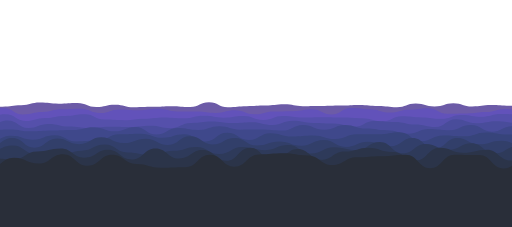
t = 0.00 s
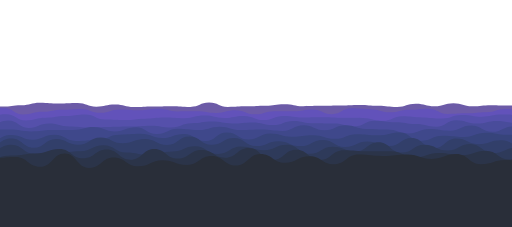
t = 1.63 s
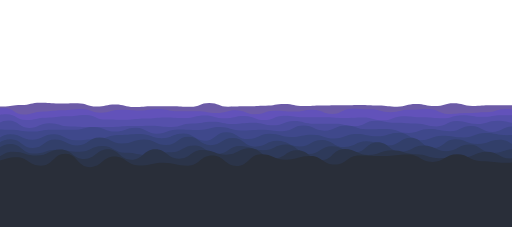
t = 3.26 s
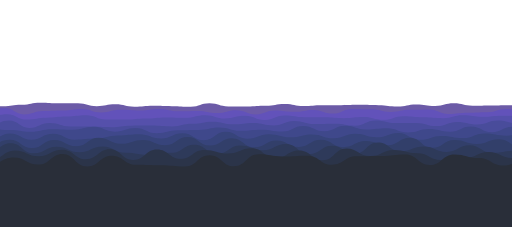
t = 4.89 s
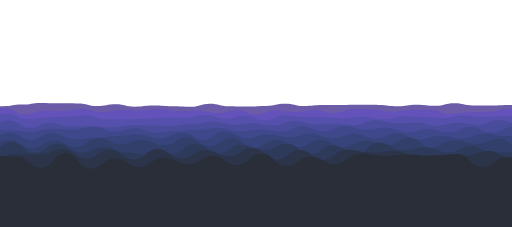
t = 6.52 s
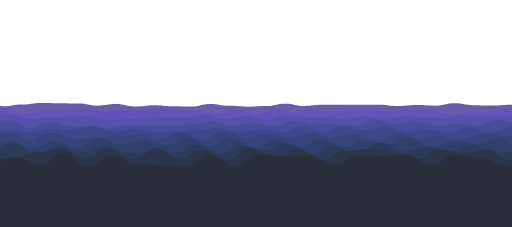
t = 8.15 s

The animated SVG that drew these frames (rendered in a browser with its animation timeline set to each time). Animation: 20 SMIL elements (animate=10,animateTransform=10); frames cover the first 8.15 s, repeats indefinitely.

<?xml version="1.0" encoding="utf-8"?>
<svg xmlns="http://www.w3.org/2000/svg" xmlns:xlink="http://www.w3.org/1999/xlink" style="margin: auto; background: none; display: block; z-index: 1; position: relative; shape-rendering: auto;" width="1440" height="639" preserveAspectRatio="xMidYMid" viewBox="0 0 1440 639">
<g transform=""><path d="M -100 302.427 C -72.6757 295.864 -73.0923 295.429 -47.1 295.429 S -19.683 297.802 5.81 297.802 S 32.5891 292.449 58.71 292.449 S 85.7269 290.352 111.61 290.352 S 139.434 289.665 164.52 289.665 S 192.471 292.187 217.42 292.187 S 245.226 295.426 270.32 295.426 S 297.098 292.047 323.23 292.047 S 349.959 298.673 376.13 298.673 S 403.668 293.597 429.03 293.597 S 456.055 299.043 481.94 299.043 S 508.898 299.628 534.84 299.628 S 562.165 295.505 587.74 295.505 S 614.608 295.969 640.65 295.969 S 667.609 300.99 693.55 300.99 S 720.903 298.969 746.45 298.969 S 773.136 290.736 799.35 290.736 S 826.998 298.045 852.26 298.045 S 879.7 293.293 905.16 293.293 S 932.098 294.051 958.06 294.051 S 985.095 294.843 1010.97 294.843 S 1038.33 292.523 1063.87 292.523 S 1091.19 296.306 1116.77 296.306 S 1144.01 298.215 1169.68 298.215 S 1196.31 296.273 1222.58 296.273 S 1249.71 291.095 1275.48 291.095 S 1302.45 294.199 1328.39 294.199 S 1355.77 298.178 1381.29 298.178 S 1407.95 293.207 1434.19 293.207 S 1461.72 292.015 1487.1 292.015 S 1513.65 294.973 1540 294.973 S 1567.69 294.595 1592.9 294.595 L 1540 639 L -100 639 Z" fill="#6c5ba7" stroke-width="0" transform="translate(6.21522 0)">
  <animate attributeName="d" dur="43.47826086956522s" repeatCount="indefinite" values="M-100 301.15C-72.09 295.36 -73.35 294.96 -47.1 294.96S-20.38 300.42 5.81 300.42S32.8 296.52 58.71 296.52S86.5 288.8 111.61 288.8S139.34 291.82 164.52 291.82S192.43 289.95 217.42 289.95S245.15 301.23 270.32 301.23S296.94 294.63 323.23 294.63S350.34 301.76 376.13 301.76S403.24 300.52 429.03 300.52S456.33 298.85 481.94 298.85S508.57 301.04 534.84 301.04S561.65 287.75 587.74 287.75S614.69 301.68 640.65 301.68S667.58 298.87 693.55 298.87S721.43 297.13 746.45 297.13S773.13 293.6 799.35 293.6S827.18 298.9 852.26 298.9S879.19 298.43 905.16 298.43S931.84 297.29 958.06 297.29S985.13 295.44 1010.97 295.44S1038.41 298.31 1063.87 298.31S1091.88 301.8 1116.77 301.8S1143.31 291.18 1169.68 291.18S1196.37 299.53 1222.58 299.53S1249.84 290.38 1275.48 290.38S1302.68 299.64 1328.39 299.64S1356.12 295.7 1381.29 295.7S1408.01 297.77 1434.19 297.77S1461.67 289.66 1487.1 289.66S1513.56 292.7 1540 292.7S1567.56 288.07 1592.9 288.07L1540 639 L-100 639 Z;M-100 303.33C-73.09 296.22 -72.91 295.76 -47.1 295.76S-19.19 295.95 5.81 295.95S32.44 289.57 58.71 289.57S85.18 291.45 111.61 291.45S139.5 288.14 164.52 288.14S192.5 293.77 217.42 293.77S245.28 291.32 270.32 291.32S297.21 290.22 323.23 290.22S349.69 296.49 376.13 296.49S403.97 288.7 429.03 288.7S455.86 299.18 481.94 299.18S509.13 298.63 534.84 298.63S562.53 300.99 587.74 300.99S614.55 291.93 640.65 291.93S667.63 302.49 693.55 302.49S720.53 300.27 746.45 300.27S773.14 288.71 799.35 288.71S826.87 297.44 852.26 297.44S880.06 289.66 905.16 289.66S932.28 291.76 958.06 291.76S985.07 294.42 1010.97 294.42S1038.27 288.43 1063.87 288.43S1090.71 292.42 1116.77 292.42S1144.51 303.19 1169.68 303.19S1196.27 293.97 1222.58 293.97S1249.62 291.6 1275.48 291.6S1302.29 290.35 1328.39 290.35S1355.53 299.93 1381.29 299.93S1407.9 289.98 1434.19 289.98S1461.75 293.68 1487.1 293.68S1513.71 296.58 1540 296.58S1567.79 299.21 1592.9 299.21L1540 639 L-100 639 Z;M-100 301.15C-72.09 295.36 -73.35 294.96 -47.1 294.96S-20.38 300.42 5.81 300.42S32.8 296.52 58.71 296.52S86.5 288.8 111.61 288.8S139.34 291.82 164.52 291.82S192.43 289.95 217.42 289.95S245.15 301.23 270.32 301.23S296.94 294.63 323.23 294.63S350.34 301.76 376.13 301.76S403.24 300.52 429.03 300.52S456.33 298.85 481.94 298.85S508.57 301.04 534.84 301.04S561.65 287.75 587.74 287.75S614.69 301.68 640.65 301.68S667.58 298.87 693.55 298.87S721.43 297.13 746.45 297.13S773.13 293.6 799.35 293.6S827.18 298.9 852.26 298.9S879.19 298.43 905.16 298.43S931.84 297.29 958.06 297.29S985.13 295.44 1010.97 295.44S1038.41 298.31 1063.87 298.31S1091.88 301.8 1116.77 301.8S1143.31 291.18 1169.68 291.18S1196.37 299.53 1222.58 299.53S1249.84 290.38 1275.48 290.38S1302.68 299.64 1328.39 299.64S1356.12 295.7 1381.29 295.7S1408.01 297.77 1434.19 297.77S1461.67 289.66 1487.1 289.66S1513.56 292.7 1540 292.7S1567.56 288.07 1592.9 288.07L1540 639 L-100 639 Z"></animate>
  <animateTransform attributeName="transform" type="translate" dur="43.47826086956522s" begin="0s" repeatCount="indefinite" values="0;10;0" calcMode="spline" keySplines="0.3 0 0.7 1;0.3 0 0.7 1"></animateTransform>
</path><path d="M -100 306.19 C -71.4402 312.392 -72.0024 307.969 -45.7 307.969 S -17.8608 305.022 8.61 305.022 S 36.1375 321.322 62.91 321.322 S 90.3676 307.83 117.22 307.83 S 145.142 316.275 171.52 316.275 S 200.031 307.214 225.83 307.214 S 253.304 313.637 280.13 313.637 S 308.223 310.539 334.44 310.539 S 362.003 311.858 388.74 311.858 S 416.258 307.752 443.05 307.752 S 471.208 312.813 497.35 312.813 S 525.591 309.525 551.66 309.525 S 579.663 319.076 605.96 319.076 S 633.803 310.518 660.26 310.518 S 687.983 322.224 714.57 322.224 S 742.706 307.121 768.87 307.121 S 796.906 318.176 823.18 318.176 S 851.495 312.068 877.48 312.068 S 905.025 315.125 931.79 315.125 S 959.912 310.736 986.09 310.736 S 1014.41 308.313 1040.4 308.313 S 1067.85 311.989 1094.7 311.989 S 1123.12 309.754 1149.01 309.754 S 1176.46 313.065 1203.31 313.065 S 1231.41 320.959 1257.62 320.959 S 1285.66 313.799 1311.92 313.799 S 1340.13 316.755 1366.23 316.755 S 1393.89 307.121 1420.53 307.121 S 1448.06 309.769 1474.83 309.769 S 1502.61 307.775 1529.14 307.775 S 1557.32 321.86 1583.44 321.86 L 1540 639 L -100 639 Z" fill="#6252ba" stroke-width="0" transform="translate(9.32753 0)">
  <animate attributeName="d" dur="39.130434782608695s" repeatCount="indefinite" values="M-100 307.14C-71.31 303.6 -71.69 309.44 -45.7 309.44S-17.21 303.72 8.61 303.72S36.17 322.37 62.91 322.37S90.27 315.49 117.22 315.49S145.37 307.88 171.52 307.88S199.94 306.42 225.83 306.42S253.18 318.31 280.13 318.31S307.39 308.19 334.44 308.19S361.84 310.4 388.74 310.4S416.44 306.06 443.05 306.06S470.57 313.75 497.35 313.75S524.94 313.95 551.66 313.95S580.34 317.95 605.96 317.95S633.38 310.42 660.26 310.42S687.97 321.82 714.57 321.82S742.29 313.72 768.87 313.72S796.62 312.82 823.18 312.82S851.84 307.59 877.48 307.59S905.5 322.46 931.79 322.46S959.86 304.15 986.09 304.15S1014.5 307.46 1040.4 307.46S1067.68 316.89 1094.7 316.89S1123.32 308.83 1149.01 308.83S1176.68 304.78 1203.31 304.78S1231.08 320.51 1257.62 320.51S1285.75 319.5 1311.92 319.5S1339.95 315.59 1366.23 315.59S1394.64 306.9 1420.53 306.9S1448.76 312.99 1474.83 312.99S1503.07 311.53 1529.14 311.53S1556.91 320.48 1583.44 320.48L1540 639 L-100 639 Z;M-100 305.68C-71.51 317.11 -72.17 307.18 -45.7 307.18S-18.21 305.72 8.61 305.72S36.12 320.76 62.91 320.76S90.42 303.72 117.22 303.72S145.02 320.78 171.52 320.78S200.08 307.64 225.83 307.64S253.37 311.13 280.13 311.13S308.67 311.8 334.44 311.8S362.09 312.64 388.74 312.64S416.16 308.66 443.05 308.66S471.55 312.31 497.35 312.31S525.94 307.15 551.66 307.15S579.3 319.68 605.96 319.68S634.03 310.57 660.26 310.57S687.99 322.44 714.57 322.44S742.93 303.58 768.87 303.58S797.06 321.05 823.18 321.05S851.31 314.47 877.48 314.47S904.77 311.19 931.79 311.19S959.94 314.27 986.09 314.27S1014.36 308.77 1040.4 308.77S1067.94 309.36 1094.7 309.36S1123.01 310.25 1149.01 310.25S1176.34 317.51 1203.31 317.51S1231.58 321.2 1257.62 321.2S1285.61 310.74 1311.92 310.74S1340.22 317.38 1366.23 317.38S1393.49 307.24 1420.53 307.24S1447.68 308.04 1474.83 308.04S1502.36 305.76 1529.14 305.76S1557.54 322.6 1583.44 322.6L1540 639 L-100 639 Z;M-100 307.14C-71.31 303.6 -71.69 309.44 -45.7 309.44S-17.21 303.72 8.61 303.72S36.17 322.37 62.91 322.37S90.27 315.49 117.22 315.49S145.37 307.88 171.52 307.88S199.94 306.42 225.83 306.42S253.18 318.31 280.13 318.31S307.39 308.19 334.44 308.19S361.84 310.4 388.74 310.4S416.44 306.06 443.05 306.06S470.57 313.75 497.35 313.75S524.94 313.95 551.66 313.95S580.34 317.95 605.96 317.95S633.38 310.42 660.26 310.42S687.97 321.82 714.57 321.82S742.29 313.72 768.87 313.72S796.62 312.82 823.18 312.82S851.84 307.59 877.48 307.59S905.5 322.46 931.79 322.46S959.86 304.15 986.09 304.15S1014.5 307.46 1040.4 307.46S1067.68 316.89 1094.7 316.89S1123.32 308.83 1149.01 308.83S1176.68 304.78 1203.31 304.78S1231.08 320.51 1257.62 320.51S1285.75 319.5 1311.92 319.5S1339.95 315.59 1366.23 315.59S1394.64 306.9 1420.53 306.9S1448.76 312.99 1474.83 312.99S1503.07 311.53 1529.14 311.53S1556.91 320.48 1583.44 320.48L1540 639 L-100 639 Z"></animate>
  <animateTransform attributeName="transform" type="translate" dur="39.130434782608695s" begin="-3.9130434782608696s" repeatCount="indefinite" values="0;10;0" calcMode="spline" keySplines="0.3 0 0.7 1;0.3 0 0.7 1"></animateTransform>
</path><path d="M -100 331.57 C -70.8823 328.147 -70.9909 330.865 -44.22 330.865 S -15.5291 320.65 11.56 320.65 S 40.2427 330.056 67.35 330.056 S 96.3404 329.945 123.13 329.945 S 152.075 330.334 178.91 330.334 S 207.985 328.815 234.69 328.815 S 262.713 335.91 290.48 335.91 S 319.541 333.702 346.26 333.702 S 374.891 332.664 402.04 332.664 S 430.64 330.629 457.82 330.629 S 486.783 329.625 513.61 329.625 S 542.005 321.329 569.39 321.329 S 598.395 336.783 625.17 336.783 S 654.231 325.548 680.95 325.548 S 709.535 338.556 736.73 338.556 S 765.487 323.562 792.52 323.562 S 821.209 328.73 848.3 328.73 S 876.334 330.21 904.08 330.21 S 933.117 334.863 959.86 334.863 S 988.873 324.084 1015.65 324.084 S 1044.2 330.529 1071.43 330.529 S 1099.77 327.609 1127.21 327.609 S 1155.73 329.655 1182.99 329.655 S 1211.75 329.47 1238.78 329.47 S 1267.43 325.866 1294.56 325.866 S 1323.28 329.072 1350.34 329.072 S 1379.27 333.051 1406.12 333.051 S 1434.73 330.697 1461.9 330.697 S 1490.1 332.606 1517.69 332.606 S 1546.66 331.742 1573.47 331.742 L 1540 639 L -100 639 Z" fill="#5550ab" stroke-width="0" transform="translate(9.46078 0)">
  <animate attributeName="d" dur="34.78260869565218s" repeatCount="indefinite" values="M-100 333.84C-70.67 329.86 -71.13 328.31 -44.22 328.31S-15.8 321.77 11.56 321.77S39.84 340.46 67.35 340.46S95.74 331.9 123.13 331.9S151.65 326.38 178.91 326.38S207.18 321.64 234.69 321.64S262.75 336.62 290.48 336.62S319.27 338.41 346.26 338.41S375.55 334.15 402.04 334.15S431.24 330.68 457.82 330.68S487.2 333.11 513.61 333.11S541.72 326 569.39 326S598.19 331.35 625.17 331.35S653.66 326.58 680.95 326.58S709.85 337.78 736.73 337.78S765.67 326.63 792.52 326.63S820.88 330.89 848.3 330.89S876.21 330.1 904.08 330.1S933 331.1 959.86 331.1S988.17 332.98 1015.65 332.98S1043.61 341.65 1071.43 341.65S1100.8 327.28 1127.21 327.28S1156.61 330.57 1182.99 330.57S1212.31 334.5 1238.78 334.5S1266.73 323.67 1294.56 323.67S1323.83 328.75 1350.34 328.75S1379.78 321 1406.12 321S1434.46 322.35 1461.9 322.35S1490.04 334.89 1517.69 334.89S1546.92 334.92 1573.47 334.92L1540 639 L-100 639 Z;M-100 330.74C-70.96 327.52 -70.94 331.8 -44.22 331.8S-15.43 320.24 11.56 320.24S40.39 326.25 67.35 326.25S96.56 329.23 123.13 329.23S152.23 331.78 178.91 331.78S208.28 331.44 234.69 331.44S262.7 335.65 290.48 335.65S319.64 331.98 346.26 331.98S374.65 332.12 402.04 332.12S430.42 330.61 457.82 330.61S486.63 328.35 513.61 328.35S542.11 319.62 569.39 319.62S598.47 338.77 625.17 338.77S654.44 325.17 680.95 325.17S709.42 338.84 736.73 338.84S765.42 322.44 792.52 322.44S821.33 327.94 848.3 327.94S876.38 330.25 904.08 330.25S933.16 336.24 959.86 336.24S989.13 320.83 1015.65 320.83S1044.42 326.46 1071.43 326.46S1099.39 327.73 1127.21 327.73S1155.41 329.32 1182.99 329.32S1211.55 327.63 1238.78 327.63S1267.69 326.67 1294.56 326.67S1323.08 329.19 1350.34 329.19S1379.08 337.46 1406.12 337.46S1434.83 333.75 1461.9 333.75S1490.12 331.77 1517.69 331.77S1546.57 330.58 1573.47 330.58L1540 639 L-100 639 Z;M-100 333.84C-70.67 329.86 -71.13 328.31 -44.22 328.31S-15.8 321.77 11.56 321.77S39.84 340.46 67.35 340.46S95.74 331.9 123.13 331.9S151.65 326.38 178.91 326.38S207.18 321.64 234.69 321.64S262.75 336.62 290.48 336.62S319.27 338.41 346.26 338.41S375.55 334.15 402.04 334.15S431.24 330.68 457.82 330.68S487.2 333.11 513.61 333.11S541.72 326 569.39 326S598.19 331.35 625.17 331.35S653.66 326.58 680.95 326.58S709.85 337.78 736.73 337.78S765.67 326.63 792.52 326.63S820.88 330.89 848.3 330.89S876.21 330.1 904.08 330.1S933 331.1 959.86 331.1S988.17 332.98 1015.65 332.98S1043.61 341.65 1071.43 341.65S1100.8 327.28 1127.21 327.28S1156.61 330.57 1182.99 330.57S1212.31 334.5 1238.78 334.5S1266.73 323.67 1294.56 323.67S1323.83 328.75 1350.34 328.75S1379.78 321 1406.12 321S1434.46 322.35 1461.9 322.35S1490.04 334.89 1517.69 334.89S1546.92 334.92 1573.47 334.92L1540 639 L-100 639 Z"></animate>
  <animateTransform attributeName="transform" type="translate" dur="34.78260869565218s" begin="-6.9565217391304355s" repeatCount="indefinite" values="0;10;0" calcMode="spline" keySplines="0.3 0 0.7 1;0.3 0 0.7 1"></animateTransform>
</path><path d="M -100 348.308 C -70.7657 337.945 -70.4237 353.232 -42.66 353.232 S -13.6663 339.563 14.69 339.563 S 44.9304 359.546 72.03 359.546 S 101.966 341.793 129.37 341.793 S 159.3 355.284 186.71 355.284 S 215.751 349.892 244.06 349.892 S 273.006 359.969 301.4 359.969 S 331.126 347.442 358.74 347.442 S 388.424 352.818 416.08 352.818 S 446.26 348.003 473.43 348.003 S 502.66 352.341 530.77 352.341 S 559.693 342.844 588.11 342.844 S 617.975 355.917 645.45 355.917 S 675.339 350.048 702.8 350.048 S 732.719 355.405 760.14 355.405 S 789.942 341.382 817.48 341.382 S 846.803 354.399 874.83 354.399 S 904.316 349.072 932.17 349.072 S 960.976 349.01 989.51 349.01 S 1018.18 337.18 1046.85 337.18 S 1076.15 351.459 1104.2 351.459 S 1133.86 338.639 1161.54 338.639 S 1190.66 350.631 1218.88 350.631 S 1248.9 355.128 1276.22 355.128 S 1305.67 356.269 1333.57 356.269 S 1362.58 336.412 1390.91 336.412 S 1420.93 350.101 1448.25 350.101 S 1477.89 348.269 1505.59 348.269 S 1534.48 350.566 1562.94 350.566 L 1540 639 L -100 639 Z" fill="#494c9b" stroke-width="0" transform="translate(5.89991 0)">
  <animate attributeName="d" dur="30.434782608695656s" repeatCount="indefinite" values="M-100 340.92C-71 341.71 -70.34 354.88 -42.66 354.88S-12.93 339.27 14.69 339.27S44.83 360.24 72.03 360.24S100.92 348.88 129.37 348.88S159.25 356.23 186.71 356.23S216.01 360.51 244.06 360.51S273.5 357.04 301.4 357.04S330.49 357.65 358.74 357.65S388.24 354.09 416.08 354.09S445.9 360.78 473.43 360.78S502.3 346.3 530.77 346.3S560.12 342.3 588.11 342.3S618.05 346.42 645.45 346.42S675.49 343.89 702.8 343.89S732.92 351.74 760.14 351.74S789.85 340.11 817.48 340.11S846.56 346.04 874.83 346.04S904.04 347.8 932.17 347.8S961.52 356.75 989.51 356.75S1018.21 340.46 1046.85 340.46S1075.61 343.2 1104.2 343.2S1133.91 350.63 1161.54 350.63S1191.31 357.71 1218.88 357.71S1248.81 336 1276.22 336S1305.58 346.73 1333.57 346.73S1363.56 341.14 1390.91 341.14S1419.93 345.7 1448.25 345.7S1478.06 344.42 1505.59 344.42S1534.76 339.99 1562.94 339.99L1540 639 L-100 639 Z;M-100 349.75C-70.72 337.21 -70.44 352.91 -42.66 352.91S-13.81 339.62 14.69 339.62S44.95 359.41 72.03 359.41S102.17 340.41 129.37 340.41S159.31 355.1 186.71 355.1S215.7 347.82 244.06 347.82S272.91 360.54 301.4 360.54S331.25 345.45 358.74 345.45S388.46 352.57 416.08 352.57S446.33 345.51 473.43 345.51S502.73 353.52 530.77 353.52S559.61 342.95 588.11 342.95S617.96 357.77 645.45 357.77S675.31 351.25 702.8 351.25S732.68 356.12 760.14 356.12S789.96 341.63 817.48 341.63S846.85 356.03 874.83 356.03S904.37 349.32 932.17 349.32S960.87 347.5 989.51 347.5S1018.18 336.54 1046.85 336.54S1076.26 353.07 1104.2 353.07S1133.85 336.3 1161.54 336.3S1190.53 349.25 1218.88 349.25S1248.92 358.86 1276.22 358.86S1305.69 358.13 1333.57 358.13S1362.39 335.49 1390.91 335.49S1421.12 350.96 1448.25 350.96S1477.86 349.02 1505.59 349.02S1534.43 352.63 1562.94 352.63L1540 639 L-100 639 Z;M-100 340.92C-71 341.71 -70.34 354.88 -42.66 354.88S-12.93 339.27 14.69 339.27S44.83 360.24 72.03 360.24S100.92 348.88 129.37 348.88S159.25 356.23 186.71 356.23S216.01 360.51 244.06 360.51S273.5 357.04 301.4 357.04S330.49 357.65 358.74 357.65S388.24 354.09 416.08 354.09S445.9 360.78 473.43 360.78S502.3 346.3 530.77 346.3S560.12 342.3 588.11 342.3S618.05 346.42 645.45 346.42S675.49 343.89 702.8 343.89S732.92 351.74 760.14 351.74S789.85 340.11 817.48 340.11S846.56 346.04 874.83 346.04S904.04 347.8 932.17 347.8S961.52 356.75 989.51 356.75S1018.21 340.46 1046.85 340.46S1075.61 343.2 1104.2 343.2S1133.91 350.63 1161.54 350.63S1191.31 357.71 1218.88 357.71S1248.81 336 1276.22 336S1305.58 346.73 1333.57 346.73S1363.56 341.14 1390.91 341.14S1419.93 345.7 1448.25 345.7S1478.06 344.42 1505.59 344.42S1534.76 339.99 1562.94 339.99L1540 639 L-100 639 Z"></animate>
  <animateTransform attributeName="transform" type="translate" dur="30.434782608695656s" begin="-9.130434782608697s" repeatCount="indefinite" values="0;10;0" calcMode="spline" keySplines="0.3 0 0.7 1;0.3 0 0.7 1"></animateTransform>
</path><path d="M -100 367.123 C -69.8617 355.557 -70.1864 357.293 -41.01 357.293 S -9.95619 369.091 17.99 369.091 S 48.5264 372.911 76.98 372.911 S 106.98 358.319 135.97 358.319 S 166.939 364.271 194.96 364.271 S 225.488 355.075 253.96 355.075 S 283.848 371.713 312.95 371.713 S 343.984 364.655 371.94 364.655 S 402.272 368.357 430.94 368.357 S 461.312 376.015 489.93 376.015 S 520.067 365.027 548.92 365.027 S 579.166 364.133 607.91 364.133 S 638.835 373.571 666.91 373.571 S 696.485 365.647 725.9 365.647 S 755.443 374.316 784.89 374.316 S 815.484 359.158 843.88 359.158 S 874.159 375.76 902.88 375.76 S 933.767 357.772 961.87 357.772 S 992.582 368.922 1020.86 368.922 S 1050.64 352.253 1079.86 352.253 S 1110.47 367.775 1138.85 367.775 S 1169.4 364.064 1197.84 364.064 S 1228.05 378.114 1256.83 378.114 S 1287.36 362.552 1315.83 362.552 S 1346.22 374.487 1374.82 374.487 S 1405.81 360.176 1433.81 360.176 S 1464.17 372.976 1492.81 372.976 S 1522.57 355 1551.8 355 L 1540 639 L -100 639 Z" fill="#3f488b" stroke-width="0" transform="translate(1.37933 0)">
  <animate attributeName="d" dur="26.086956521739133s" repeatCount="indefinite" values="M-100 359.45C-70.34 359.54 -69.63 366.02 -41.01 366.02S-10.21 364.22 17.99 364.22S48.79 369.69 76.98 369.69S107.79 367.3 135.97 367.3S165.68 365.94 194.96 365.94S224.98 358.14 253.96 358.14S285 369.78 312.95 369.78S343.31 357.46 371.94 357.46S402.36 378.88 430.94 378.88S461.8 360.64 489.93 360.64S520.35 366.12 548.92 366.12S579.43 355.63 607.91 355.63S638.2 365.01 666.91 365.01S697.52 364.7 725.9 364.7S755.57 367.61 784.89 367.61S815.65 351.7 843.88 351.7S873.69 365.11 902.88 365.11S933.63 351.71 961.87 351.71S992.65 362.01 1020.86 362.01S1050.96 366.74 1079.86 366.74S1110.65 376.58 1138.85 376.58S1169.53 363 1197.84 363S1227.99 366.4 1256.83 366.4S1286.33 351.99 1315.83 351.99S1346.89 370.68 1374.82 370.68S1404.78 355.07 1433.81 355.07S1464.44 379.38 1492.81 379.38S1523.41 365.25 1551.8 365.25L1540 639 L-100 639 Z;M-100 367.31C-69.85 355.46 -70.2 357.08 -41.01 357.08S-9.95 369.21 17.99 369.21S48.52 372.99 76.98 372.99S106.96 358.1 135.97 358.1S166.97 364.23 194.96 364.23S225.5 355 253.96 355S283.82 371.76 312.95 371.76S344 364.83 371.94 364.83S402.27 368.1 430.94 368.1S461.3 376.39 489.93 376.39S520.06 365 548.92 365S579.16 364.34 607.91 364.34S638.85 373.78 666.91 373.78S696.46 365.67 725.9 365.67S755.44 374.48 784.89 374.48S815.48 359.34 843.88 359.34S874.17 376.02 902.88 376.02S933.77 357.92 961.87 357.92S992.58 369.09 1020.86 369.09S1050.63 351.9 1079.86 351.9S1110.47 367.56 1138.85 367.56S1169.4 364.09 1197.84 364.09S1228.05 378.4 1256.83 378.4S1287.39 362.81 1315.83 362.81S1346.2 374.58 1374.82 374.58S1405.84 360.3 1433.81 360.3S1464.16 372.82 1492.81 372.82S1522.55 354.75 1551.8 354.75L1540 639 L-100 639 Z;M-100 359.45C-70.34 359.54 -69.63 366.02 -41.01 366.02S-10.21 364.22 17.99 364.22S48.79 369.69 76.98 369.69S107.79 367.3 135.97 367.3S165.68 365.94 194.96 365.94S224.98 358.14 253.96 358.14S285 369.78 312.95 369.78S343.31 357.46 371.94 357.46S402.36 378.88 430.94 378.88S461.8 360.64 489.93 360.64S520.35 366.12 548.92 366.12S579.43 355.63 607.91 355.63S638.2 365.01 666.91 365.01S697.52 364.7 725.9 364.7S755.57 367.61 784.89 367.61S815.65 351.7 843.88 351.7S873.69 365.11 902.88 365.11S933.63 351.71 961.87 351.71S992.65 362.01 1020.86 362.01S1050.96 366.74 1079.86 366.74S1110.65 376.58 1138.85 376.58S1169.53 363 1197.84 363S1227.99 366.4 1256.83 366.4S1286.33 351.99 1315.83 351.99S1346.89 370.68 1374.82 370.68S1404.78 355.07 1433.81 355.07S1464.44 379.38 1492.81 379.38S1523.41 365.25 1551.8 365.25L1540 639 L-100 639 Z"></animate>
  <animateTransform attributeName="transform" type="translate" dur="26.086956521739133s" begin="-10.434782608695652s" repeatCount="indefinite" values="0;10;0" calcMode="spline" keySplines="0.3 0 0.7 1;0.3 0 0.7 1"></animateTransform>
</path><path d="M -100 377.842 C -69.546 371.787 -68.0851 395.71 -39.26 395.71 S -8.00658 370.453 21.48 370.453 S 53.2548 393.33 82.22 393.33 S 113.229 373.042 142.96 373.042 S 174.219 388.978 203.7 388.978 S 235.585 385.223 264.44 385.223 S 294.893 384.321 325.19 384.321 S 356.874 379.546 385.93 379.546 S 417.409 391.559 446.67 391.559 S 477.773 372.427 507.41 372.427 S 538.505 391.921 568.15 391.921 S 598.566 368.982 628.89 368.982 S 659.819 387.487 689.63 387.487 S 720.425 379.956 750.37 379.956 S 781.968 388.238 811.11 388.238 S 842.681 375.586 871.85 375.586 S 902.967 387.184 932.59 387.184 S 964.007 375.601 993.33 375.601 S 1024.55 393.835 1054.07 393.835 S 1085.84 375.936 1114.81 375.936 S 1145.47 390.579 1175.56 390.579 S 1206.31 383.76 1236.3 383.76 S 1267.93 392.763 1297.04 392.763 S 1327.7 377.835 1357.78 377.835 S 1389.49 384.516 1418.52 384.516 S 1449.8 373.37 1479.26 373.37 S 1510.63 389.221 1540 389.221 S 1570.82 380.779 1600.74 380.779 L 1540 639 L -100 639 Z" fill="#37447b" stroke-width="0" transform="translate(0.863326 0)">
  <animate attributeName="d" dur="21.73913043478261s" repeatCount="indefinite" values="M-100 381.14C-69.43 383.13 -68.11 398.27 -39.26 398.27S-8.86 382.26 21.48 382.26S52.65 393.09 82.22 393.09S112.84 380.88 142.96 380.88S174.89 398.39 203.7 398.39S235.37 395.82 264.44 395.82S294.91 377.9 325.19 377.9S356.46 376.19 385.93 376.19S416.92 387.83 446.67 387.83S477.79 377.92 507.41 377.92S539.3 398.16 568.15 398.16S598.74 373.63 628.89 373.63S659.62 393.85 689.63 393.85S720.98 374.86 750.37 374.86S782.25 384.12 811.11 384.12S841.96 381.46 871.85 381.46S902.76 391.6 932.59 391.6S964.43 378.12 993.33 378.12S1024.83 378.01 1054.07 378.01S1085.5 372 1114.81 372S1146.57 397.39 1175.56 397.39S1206.87 381.49 1236.3 381.49S1267.93 383.69 1297.04 383.69S1328.01 372.88 1357.78 372.88S1389.22 378.55 1418.52 378.55S1449.59 378.64 1479.26 378.64S1510.92 387.44 1540 387.44S1571.33 373.43 1600.74 373.43L1540 639 L-100 639 Z;M-100 377.16C-69.57 369.44 -68.08 395.18 -39.26 395.18S-7.83 368.01 21.48 368.01S53.38 393.38 82.22 393.38S113.31 371.42 142.96 371.42S174.08 387.03 203.7 387.03S235.63 383.03 264.44 383.03S294.89 385.65 325.19 385.65S356.96 380.24 385.93 380.24S417.51 392.33 446.67 392.33S477.77 371.29 507.41 371.29S538.34 390.63 568.15 390.63S598.53 368.02 628.89 368.02S659.86 386.17 689.63 386.17S720.31 381.01 750.37 381.01S781.91 389.09 811.11 389.09S842.83 374.37 871.85 374.37S903.01 386.27 932.59 386.27S963.92 375.08 993.33 375.08S1024.49 397.11 1054.07 397.11S1085.91 376.75 1114.81 376.75S1145.24 389.17 1175.56 389.17S1206.2 384.23 1236.3 384.23S1267.93 394.64 1297.04 394.64S1327.63 378.86 1357.78 378.86S1389.54 385.75 1418.52 385.75S1449.84 372.28 1479.26 372.28S1510.57 389.59 1540 389.59S1570.72 382.3 1600.74 382.3L1540 639 L-100 639 Z;M-100 381.14C-69.43 383.13 -68.11 398.27 -39.26 398.27S-8.86 382.26 21.48 382.26S52.65 393.09 82.22 393.09S112.84 380.88 142.96 380.88S174.89 398.39 203.7 398.39S235.37 395.82 264.44 395.82S294.91 377.9 325.19 377.9S356.46 376.19 385.93 376.19S416.92 387.83 446.67 387.83S477.79 377.92 507.41 377.92S539.3 398.16 568.15 398.16S598.74 373.63 628.89 373.63S659.62 393.85 689.63 393.85S720.98 374.86 750.37 374.86S782.25 384.12 811.11 384.12S841.96 381.46 871.85 381.46S902.76 391.6 932.59 391.6S964.43 378.12 993.33 378.12S1024.83 378.01 1054.07 378.01S1085.5 372 1114.81 372S1146.57 397.39 1175.56 397.39S1206.87 381.49 1236.3 381.49S1267.93 383.69 1297.04 383.69S1328.01 372.88 1357.78 372.88S1389.22 378.55 1418.52 378.55S1449.59 378.64 1479.26 378.64S1510.92 387.44 1540 387.44S1571.33 373.43 1600.74 373.43L1540 639 L-100 639 Z"></animate>
  <animateTransform attributeName="transform" type="translate" dur="21.73913043478261s" begin="-10.869565217391305s" repeatCount="indefinite" values="0;10;0" calcMode="spline" keySplines="0.3 0 0.7 1;0.3 0 0.7 1"></animateTransform>
</path><path d="M -100 390.743 C -68.0286 388.006 -68.31 409.256 -37.4 409.256 S -5.37609 393.392 25.19 393.392 S 57.5921 416.908 87.79 416.908 S 119.51 393.809 150.38 393.809 S 182.42 411.317 212.98 411.317 S 244.948 387.737 275.57 387.737 S 307.96 404.63 338.17 404.63 S 370.46 393.778 400.76 393.778 S 432.607 408.779 463.36 408.779 S 495.159 385.686 525.95 385.686 S 557.762 409.589 588.55 409.589 S 620.361 388.8 651.15 388.8 S 683.292 414.226 713.74 414.226 S 745.551 395.48 776.34 395.48 S 807.971 413.399 838.93 413.399 S 870.406 393.523 901.53 393.523 S 933.554 414.256 964.12 414.256 S 996.735 397.207 1026.72 397.207 S 1058.99 408.943 1089.31 408.943 S 1121 387.766 1151.91 387.766 S 1184.38 416.326 1214.5 416.326 S 1246.03 393.638 1277.1 393.638 S 1308.61 405.094 1339.69 405.094 S 1371.67 392.249 1402.29 392.249 S 1434.2 413.518 1464.89 413.518 S 1496.82 393.515 1527.48 393.515 S 1559.5 408.063 1590.08 408.063 L 1540 639 L -100 639 Z" fill="#323f6a" stroke-width="0" transform="translate(7.28055 0)">
  <animate attributeName="d" dur="17.39130434782609s" repeatCount="indefinite" values="M-100 397.6C-68.05 390.39 -68.31 412.02 -37.4 412.02S-5.96 388.48 25.19 388.48S57.41 415.89 87.79 415.89S119.43 390.15 150.38 390.15S182.27 405.74 212.98 405.74S245.51 386.43 275.57 386.43S307.59 402.61 338.17 402.61S370.46 390.35 400.76 390.35S433.03 407.89 463.36 407.89S494.72 383.65 525.95 383.65S558.11 406.53 588.55 406.53S620.35 388.28 651.15 388.28S683.56 409.63 713.74 409.63S745.76 398.26 776.34 398.26S807.73 410.19 838.93 410.19S870.46 394.3 901.53 394.3S934.1 413.79 964.12 413.79S996.81 399.35 1026.72 399.35S1058.79 411.9 1089.31 411.9S1121.42 388.42 1151.91 388.42S1183.91 417.66 1214.5 417.66S1246.05 388.12 1277.1 388.12S1308.43 406.09 1339.69 406.09S1371.21 396.09 1402.29 396.09S1434.54 412.42 1464.89 412.42S1496.41 398.24 1527.48 398.24S1559.93 411.02 1590.08 411.02L1540 639 L-100 639 Z;M-100 384.8C-68.01 385.94 -68.31 406.86 -37.4 406.86S-4.87 397.65 25.19 397.65S57.75 417.79 87.79 417.79S119.58 396.98 150.38 396.98S182.55 416.15 212.98 416.15S244.46 388.87 275.57 388.87S308.28 406.38 338.17 406.38S370.46 396.75 400.76 396.75S432.24 409.55 463.36 409.55S495.54 387.45 525.95 387.45S557.46 412.24 588.55 412.24S620.37 389.25 651.15 389.25S683.06 418.21 713.74 418.21S745.37 393.07 776.34 393.07S808.18 416.18 838.93 416.18S870.36 392.85 901.53 392.85S933.08 414.66 964.12 414.66S996.67 395.35 1026.72 395.35S1059.16 406.38 1089.31 406.38S1120.64 387.2 1151.91 387.2S1184.79 415.17 1214.5 415.17S1246.02 398.42 1277.1 398.42S1308.76 404.23 1339.69 404.23S1372.06 388.92 1402.29 388.92S1433.9 414.47 1464.89 414.47S1497.17 389.42 1527.48 389.42S1559.12 405.5 1590.08 405.5L1540 639 L-100 639 Z;M-100 397.6C-68.05 390.39 -68.31 412.02 -37.4 412.02S-5.96 388.48 25.19 388.48S57.41 415.89 87.79 415.89S119.43 390.15 150.38 390.15S182.27 405.74 212.98 405.74S245.51 386.43 275.57 386.43S307.59 402.61 338.17 402.61S370.46 390.35 400.76 390.35S433.03 407.89 463.36 407.89S494.72 383.65 525.95 383.65S558.11 406.53 588.55 406.53S620.35 388.28 651.15 388.28S683.56 409.63 713.74 409.63S745.76 398.26 776.34 398.26S807.73 410.19 838.93 410.19S870.46 394.3 901.53 394.3S934.1 413.79 964.12 413.79S996.81 399.35 1026.72 399.35S1058.79 411.9 1089.31 411.9S1121.42 388.42 1151.91 388.42S1183.91 417.66 1214.5 417.66S1246.05 388.12 1277.1 388.12S1308.43 406.09 1339.69 406.09S1371.21 396.09 1402.29 396.09S1434.54 412.42 1464.89 412.42S1496.41 398.24 1527.48 398.24S1559.93 411.02 1590.08 411.02L1540 639 L-100 639 Z"></animate>
  <animateTransform attributeName="transform" type="translate" dur="17.39130434782609s" begin="-10.434782608695652s" repeatCount="indefinite" values="0;10;0" calcMode="spline" keySplines="0.3 0 0.7 1;0.3 0 0.7 1"></animateTransform>
</path><path d="M -100 412.804 C -67.3415 410.708 -67.2667 424.658 -35.43 424.658 S -1.77333 409.121 29.13 409.121 S 62.3167 433.548 93.7 433.548 S 126.574 435.886 158.27 435.886 S 191.947 424.52 222.83 424.52 S 255.269 407.329 287.4 407.329 S 320.665 429.345 351.97 429.345 S 384.741 436.57 416.54 436.57 S 449.681 425 481.1 425 S 513.577 413.27 545.67 413.27 S 578.473 433.495 610.24 433.495 S 643.975 413.688 674.8 413.688 S 707.922 422.73 739.37 422.73 S 771.998 408.225 803.94 408.225 S 836.875 432.481 868.5 432.481 S 901.475 414.183 933.07 414.183 S 966.889 423.511 997.64 423.511 S 1030.01 399.922 1062.2 399.922 S 1095.65 431.328 1126.77 431.328 S 1159.57 405.515 1191.34 405.515 S 1224.62 422.343 1255.91 422.343 S 1289.28 403.834 1320.47 403.834 S 1354.13 431.592 1385.04 431.592 S 1418.34 412.28 1449.61 412.28 S 1483.08 414.821 1514.17 414.821 S 1547.65 409.849 1578.74 409.849 L 1540 639 L -100 639 Z" fill="#2e3a5a" stroke-width="0" transform="translate(7.06038 0)">
  <animate attributeName="d" dur="13.043478260869566s" repeatCount="indefinite" values="M-100 413.15C-67.4 411.19 -67.27 424.46 -35.43 424.46S-1.77 409.54 29.13 409.54S62.36 433.69 93.7 433.69S126.54 437.43 158.27 437.43S191.97 424.24 222.83 424.24S255.24 406.98 287.4 406.98S320.67 429.31 351.97 429.31S384.72 436.62 416.54 436.62S449.71 424.64 481.1 424.64S513.57 413.67 545.67 413.67S578.42 433.52 610.24 433.52S644.04 413.96 674.8 413.96S707.91 422.71 739.37 422.71S771.97 408.4 803.94 408.4S836.86 432.37 868.5 432.37S901.43 414.44 933.07 414.44S966.9 422.88 997.64 422.88S1029.98 399.86 1062.2 399.86S1095.69 431.73 1126.77 431.73S1159.55 405.06 1191.34 405.06S1224.63 421.99 1255.91 421.99S1289.26 403.49 1320.47 403.49S1354.16 431.67 1385.04 431.67S1418.37 411.46 1449.61 411.46S1483.11 414.09 1514.17 414.09S1547.65 408.74 1578.74 408.74L1540 639 L-100 639 Z;M-100 405.89C-66.17 401.06 -67.2 428.62 -35.43 428.62S-1.84 400.74 29.13 400.74S61.45 430.7 93.7 430.7S127.25 405 158.27 405S191.49 430.13 222.83 430.13S255.85 414.32 287.4 414.32S320.56 430.04 351.97 430.04S385.17 435.56 416.54 435.56S449.11 432.2 481.1 432.2S513.71 405.27 545.67 405.27S579.53 433 610.24 433S642.68 408.24 674.8 408.24S708.16 423.13 739.37 423.13S772.55 404.72 803.94 404.72S837.17 434.71 868.5 434.71S902.38 409.05 933.07 409.05S966.66 436.14 997.64 436.14S1030.63 401.16 1062.2 401.16S1094.95 423.28 1126.77 423.28S1159.89 414.61 1191.34 414.61S1224.46 429.41 1255.91 429.41S1289.72 410.72 1320.47 410.72S1353.48 430.03 1385.04 430.03S1417.81 428.69 1449.61 428.69S1482.4 429.44 1514.17 429.44S1547.55 432.05 1578.74 432.05L1540 639 L-100 639 Z;M-100 413.15C-67.4 411.19 -67.27 424.46 -35.43 424.46S-1.77 409.54 29.13 409.54S62.36 433.69 93.7 433.69S126.54 437.43 158.27 437.43S191.97 424.24 222.83 424.24S255.24 406.98 287.4 406.98S320.67 429.31 351.97 429.31S384.72 436.62 416.54 436.62S449.71 424.64 481.1 424.64S513.57 413.67 545.67 413.67S578.42 433.52 610.24 433.52S644.04 413.96 674.8 413.96S707.91 422.71 739.37 422.71S771.97 408.4 803.94 408.4S836.86 432.37 868.5 432.37S901.43 414.44 933.07 414.44S966.9 422.88 997.64 422.88S1029.98 399.86 1062.2 399.86S1095.69 431.73 1126.77 431.73S1159.55 405.06 1191.34 405.06S1224.63 421.99 1255.91 421.99S1289.26 403.49 1320.47 403.49S1354.16 431.67 1385.04 431.67S1418.37 411.46 1449.61 411.46S1483.11 414.09 1514.17 414.09S1547.65 408.74 1578.74 408.74L1540 639 L-100 639 Z"></animate>
  <animateTransform attributeName="transform" type="translate" dur="13.043478260869566s" begin="-9.130434782608697s" repeatCount="indefinite" values="0;10;0" calcMode="spline" keySplines="0.3 0 0.7 1;0.3 0 0.7 1"></animateTransform>
</path><path d="M -100 415.671 C -66.6264 417.305 -65.2299 449.167 -33.33 449.167 S 0.780705 421.953 33.33 421.953 S 67.9586 440.73 100 440.73 S 133.736 421.394 166.67 421.394 S 201.138 448.395 233.33 448.395 S 267.971 420.143 300 420.143 S 333.545 450.171 366.67 450.171 S 400.201 421.03 433.33 421.03 S 467.199 447.057 500 447.057 S 533.377 422.271 566.67 422.271 S 600.893 431.132 633.33 431.132 S 667.042 417.698 700 417.698 S 733.54 444.608 766.67 444.608 S 800.172 423.894 833.33 423.894 S 868.185 451.141 900 451.141 S 934.169 417.479 966.67 417.479 S 1000.52 440.899 1033.33 440.899 S 1067.91 421.951 1100 421.951 S 1134.3 429.816 1166.67 429.816 S 1201.02 452.236 1233.33 452.236 S 1268.09 445.848 1300 445.848 S 1333.7 428.314 1366.67 428.314 S 1401.11 444.6 1433.33 444.6 S 1467.01 423.333 1500 423.333 S 1533.46 419.398 1566.67 419.398 L 1540 639 L -100 639 Z" fill="#2b3449" stroke-width="0" transform="translate(5.40826 0)">
  <animate attributeName="d" dur="8.695652173913045s" repeatCount="indefinite" values="M-100 419.06C-66.58 426.6 -66.53 444.58 -33.33 444.58S1.05 448.79 33.33 448.79S67.55 426.43 100 426.43S133.68 418.07 166.67 418.07S200.2 444.04 233.33 444.04S267.33 421.87 300 421.87S333.87 449.02 366.67 449.02S400.86 417.78 433.33 417.78S467.45 446.11 500 446.11S533.6 422.54 566.67 422.54S601.45 452.75 633.33 452.75S667.07 415.72 700 415.72S733.93 453.81 766.67 453.81S800.2 419.78 833.33 419.78S867.99 449.86 900 449.86S933.37 426.7 966.67 426.7S1001.48 415.91 1033.33 415.91S1066.85 427.95 1100 427.95S1134.83 452.01 1166.67 452.01S1201.07 416.15 1233.33 416.15S1266.74 430.08 1300 430.08S1334.69 421.34 1366.67 421.34S1401.28 451.63 1433.33 451.63S1468.25 424.41 1500 424.41S1533.91 447.85 1566.67 447.85L1540 639 L-100 639 Z;M-100 415.41C-66.63 416.59 -65.13 449.52 -33.33 449.52S0.76 419.89 33.33 419.89S67.99 441.83 100 441.83S133.74 421.65 166.67 421.65S201.21 448.73 233.33 448.73S268.02 420.01 300 420.01S333.52 450.26 366.67 450.26S400.15 421.28 433.33 421.28S467.18 447.13 500 447.13S533.36 422.25 566.67 422.25S600.85 429.47 633.33 429.47S667.04 417.85 700 417.85S733.51 443.9 766.67 443.9S800.17 424.21 833.33 424.21S868.2 451.24 900 451.24S934.23 416.77 966.67 416.77S1000.45 442.82 1033.33 442.82S1067.99 421.49 1100 421.49S1134.26 428.11 1166.67 428.11S1201.02 455.01 1233.33 455.01S1268.19 447.06 1300 447.06S1333.62 428.85 1366.67 428.85S1401.1 444.06 1433.33 444.06S1466.91 423.25 1500 423.25S1533.42 417.21 1566.67 417.21L1540 639 L-100 639 Z;M-100 419.06C-66.58 426.6 -66.53 444.58 -33.33 444.58S1.05 448.79 33.33 448.79S67.55 426.43 100 426.43S133.68 418.07 166.67 418.07S200.2 444.04 233.33 444.04S267.33 421.87 300 421.87S333.87 449.02 366.67 449.02S400.86 417.78 433.33 417.78S467.45 446.11 500 446.11S533.6 422.54 566.67 422.54S601.45 452.75 633.33 452.75S667.07 415.72 700 415.72S733.93 453.81 766.67 453.81S800.2 419.78 833.33 419.78S867.99 449.86 900 449.86S933.37 426.7 966.67 426.7S1001.48 415.91 1033.33 415.91S1066.85 427.95 1100 427.95S1134.83 452.01 1166.67 452.01S1201.07 416.15 1233.33 416.15S1266.74 430.08 1300 430.08S1334.69 421.34 1366.67 421.34S1401.28 451.63 1433.33 451.63S1468.25 424.41 1500 424.41S1533.91 447.85 1566.67 447.85L1540 639 L-100 639 Z"></animate>
  <animateTransform attributeName="transform" type="translate" dur="8.695652173913045s" begin="-6.9565217391304355s" repeatCount="indefinite" values="0;10;0" calcMode="spline" keySplines="0.3 0 0.7 1;0.3 0 0.7 1"></animateTransform>
</path><path d="M -100 434.404 C -64.7186 445.325 -65.1257 466.476 -31.09 466.476 S 4.50712 443.749 37.82 443.749 S 72.9286 462.096 106.72 462.096 S 142.151 433.573 175.63 433.573 S 210.3 467.512 244.54 467.512 S 280.167 437.109 313.45 437.109 S 349.304 462.648 382.35 462.648 S 417.876 467.929 451.26 467.929 S 486.12 469.322 520.17 469.322 S 555.077 436.373 589.08 436.373 S 624.647 468.722 657.98 468.722 S 693.776 434.672 726.89 434.672 S 762.647 436.775 795.8 436.775 S 831.264 437.998 864.71 437.998 S 899.984 464.076 933.61 464.076 S 968.643 441.116 1002.52 441.116 S 1037.75 439.414 1071.43 439.414 S 1106.42 435.279 1140.34 435.279 S 1175.96 468.312 1209.24 468.312 S 1244.53 435.009 1278.15 435.009 S 1313.31 441.371 1347.06 441.371 S 1382.23 469.583 1415.97 469.583 S 1451.68 442.666 1484.87 442.666 S 1519.59 435.618 1553.78 435.618 L 1540 639 L -100 639 Z" fill="#292e39" stroke-width="0" transform="translate(2.81249 0)">
  <animate attributeName="d" dur="4.347826086956522s" repeatCount="indefinite" values="M-100 433.37C-64.78 446.55 -65.13 471.4 -31.09 471.4S4.46 444.14 37.82 444.14S72.98 460.34 106.72 460.34S142.09 433.91 175.63 433.91S210.23 466.31 244.54 466.31S280.14 435.62 313.45 435.62S349.28 461.32 382.35 461.32S417.83 471.89 451.26 471.89S485.96 470.54 520.17 470.54S555.05 435.75 589.08 435.75S624.58 469.37 657.98 469.37S693.87 434.94 726.89 434.94S762.7 431.69 795.8 431.69S831.34 437.49 864.71 437.49S899.89 464.41 933.61 464.41S968.57 442.52 1002.52 442.52S1037.71 439.51 1071.43 439.51S1106.44 435.38 1140.34 435.38S1176 473.27 1209.24 473.27S1244.47 435.3 1278.15 435.3S1313.23 436.48 1347.06 436.48S1382.1 474.17 1415.97 474.17S1451.74 439.12 1484.87 439.12S1519.52 435.27 1553.78 435.27L1540 639 L-100 639 Z;M-100 440.61C-64.35 437.97 -65.1 436.92 -31.09 436.92S4.79 441.4 37.82 441.4S72.62 472.64 106.72 472.64S142.52 431.55 175.63 431.55S210.72 474.73 244.54 474.73S280.33 446.05 313.45 446.05S349.45 470.62 382.35 470.62S418.15 444.15 451.26 444.15S487.08 462.01 520.17 462.01S555.24 440.11 589.08 440.11S625.05 464.83 657.98 464.83S693.21 433.06 726.89 433.06S762.33 467.3 795.8 467.3S830.81 441.05 864.71 441.05S900.55 462.07 933.61 462.07S969.08 432.69 1002.52 432.69S1037.98 438.84 1071.43 438.84S1106.29 434.67 1140.34 434.67S1175.7 438.55 1209.24 438.55S1244.89 433.26 1278.15 433.26S1313.76 470.73 1347.06 470.73S1383 442.05 1415.97 442.05S1451.33 463.95 1484.87 463.95S1520 437.71 1553.78 437.71L1540 639 L-100 639 Z;M-100 433.37C-64.78 446.55 -65.13 471.4 -31.09 471.4S4.46 444.14 37.82 444.14S72.98 460.34 106.72 460.34S142.09 433.91 175.63 433.91S210.23 466.31 244.54 466.31S280.14 435.62 313.45 435.62S349.28 461.32 382.35 461.32S417.83 471.89 451.26 471.89S485.96 470.54 520.17 470.54S555.05 435.75 589.08 435.75S624.58 469.37 657.98 469.37S693.87 434.94 726.89 434.94S762.7 431.69 795.8 431.69S831.34 437.49 864.71 437.49S899.89 464.41 933.61 464.41S968.57 442.52 1002.52 442.52S1037.71 439.51 1071.43 439.51S1106.44 435.38 1140.34 435.38S1176 473.27 1209.24 473.27S1244.47 435.3 1278.15 435.3S1313.23 436.48 1347.06 436.48S1382.1 474.17 1415.97 474.17S1451.74 439.12 1484.87 439.12S1519.52 435.27 1553.78 435.27L1540 639 L-100 639 Z"></animate>
  <animateTransform attributeName="transform" type="translate" dur="4.347826086956522s" begin="-3.91304347826087s" repeatCount="indefinite" values="0;10;0" calcMode="spline" keySplines="0.3 0 0.7 1;0.3 0 0.7 1"></animateTransform>
</path></g>
</svg>
